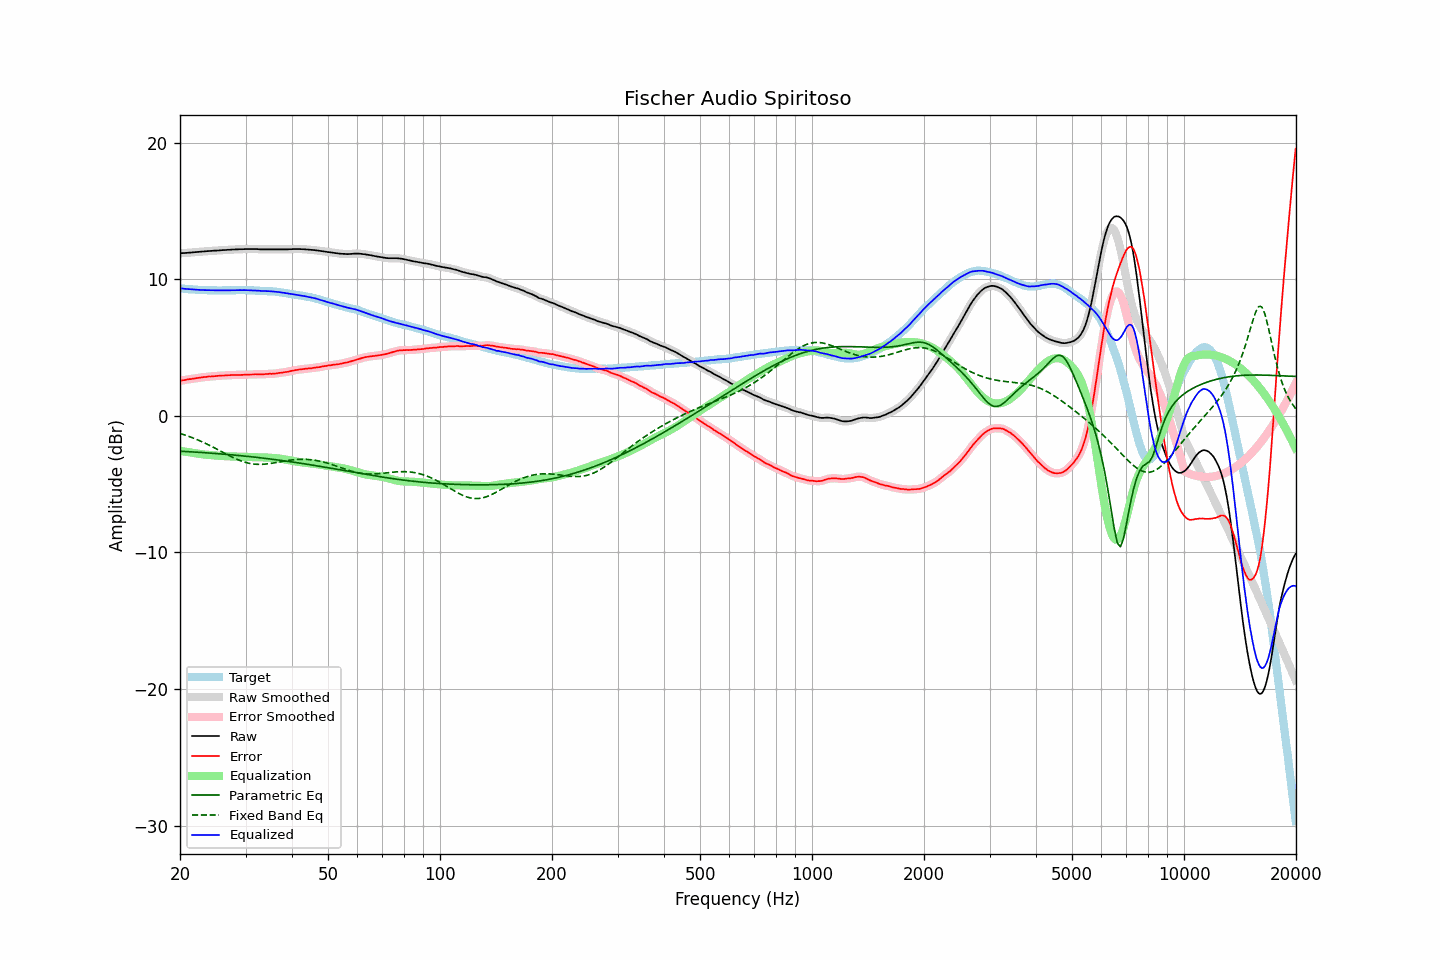

Values plotted in this chart, from the file beside it:
frequency, raw, error, smoothed, error_smoothed, equalization, parametric_eq, fixed_band_eq, equalized_raw, equalized_smoothed, target
20.00, 11.89, 2.56, 11.90, 2.56, -2.56, -2.59, -1.29, 9.33, 9.33, 9.33
20.20, 11.90, 2.58, 11.90, 2.58, -2.58, -2.60, -1.33, 9.32, 9.32, 9.32
20.40, 11.91, 2.60, 11.91, 2.60, -2.60, -2.61, -1.37, 9.31, 9.31, 9.31
20.61, 11.91, 2.61, 11.92, 2.62, -2.62, -2.61, -1.41, 9.29, 9.30, 9.30
20.81, 11.92, 2.64, 11.93, 2.64, -2.64, -2.62, -1.44, 9.28, 9.28, 9.28
21.02, 11.93, 2.67, 11.93, 2.66, -2.66, -2.63, -1.49, 9.27, 9.27, 9.27
21.23, 11.94, 2.69, 11.94, 2.68, -2.68, -2.63, -1.53, 9.27, 9.27, 9.26
21.44, 11.95, 2.69, 11.95, 2.69, -2.70, -2.64, -1.57, 9.26, 9.26, 9.27
21.66, 11.96, 2.72, 11.96, 2.71, -2.72, -2.65, -1.62, 9.25, 9.25, 9.25
21.87, 11.97, 2.73, 11.97, 2.73, -2.73, -2.65, -1.67, 9.24, 9.24, 9.25
22.09, 11.98, 2.76, 11.98, 2.75, -2.75, -2.66, -1.71, 9.23, 9.23, 9.23
22.31, 11.99, 2.77, 11.99, 2.77, -2.77, -2.67, -1.76, 9.23, 9.23, 9.23
22.54, 12.00, 2.79, 12.00, 2.79, -2.79, -2.68, -1.81, 9.22, 9.22, 9.22
22.76, 12.01, 2.80, 12.01, 2.80, -2.80, -2.68, -1.87, 9.21, 9.21, 9.22
22.99, 12.02, 2.82, 12.02, 2.82, -2.82, -2.69, -1.92, 9.21, 9.21, 9.21
23.22, 12.03, 2.84, 12.03, 2.83, -2.83, -2.70, -1.97, 9.20, 9.20, 9.19
23.45, 12.04, 2.84, 12.05, 2.85, -2.85, -2.71, -2.03, 9.20, 9.20, 9.20
23.69, 12.05, 2.86, 12.05, 2.86, -2.86, -2.72, -2.09, 9.20, 9.20, 9.19
23.92, 12.06, 2.88, 12.06, 2.87, -2.87, -2.72, -2.14, 9.20, 9.19, 9.18
24.16, 12.06, 2.87, 12.07, 2.88, -2.88, -2.73, -2.20, 9.19, 9.19, 9.19
24.40, 12.07, 2.88, 12.08, 2.88, -2.89, -2.74, -2.26, 9.19, 9.19, 9.19
24.65, 12.08, 2.89, 12.08, 2.89, -2.90, -2.75, -2.32, 9.19, 9.19, 9.19
24.89, 12.09, 2.90, 12.09, 2.90, -2.91, -2.76, -2.38, 9.19, 9.18, 9.19
25.14, 12.09, 2.92, 12.10, 2.92, -2.92, -2.77, -2.44, 9.18, 9.18, 9.18
25.39, 12.10, 2.93, 12.11, 2.93, -2.92, -2.78, -2.51, 9.18, 9.18, 9.18
25.65, 12.11, 2.94, 12.11, 2.94, -2.93, -2.79, -2.57, 9.18, 9.18, 9.18
25.91, 12.12, 2.95, 12.12, 2.94, -2.94, -2.80, -2.63, 9.18, 9.18, 9.18
26.16, 12.13, 2.95, 12.13, 2.95, -2.95, -2.81, -2.69, 9.19, 9.18, 9.19
26.43, 12.13, 2.95, 12.14, 2.95, -2.96, -2.82, -2.76, 9.18, 9.18, 9.19
26.69, 12.14, 2.96, 12.14, 2.96, -2.96, -2.83, -2.82, 9.18, 9.18, 9.18
26.96, 12.15, 2.97, 12.15, 2.97, -2.97, -2.84, -2.88, 9.19, 9.18, 9.18
27.23, 12.15, 2.97, 12.16, 2.98, -2.97, -2.85, -2.94, 9.18, 9.18, 9.18
27.50, 12.16, 2.98, 12.16, 2.98, -2.98, -2.86, -3.00, 9.19, 9.19, 9.18
27.77, 12.17, 2.98, 12.17, 2.98, -2.98, -2.87, -3.05, 9.19, 9.19, 9.19
28.05, 12.17, 2.99, 12.18, 2.99, -2.98, -2.88, -3.11, 9.19, 9.19, 9.19
28.33, 12.18, 2.99, 12.18, 2.99, -2.99, -2.89, -3.16, 9.20, 9.20, 9.20
28.62, 12.18, 2.99, 12.19, 2.99, -2.99, -2.90, -3.21, 9.20, 9.20, 9.20
28.90, 12.19, 2.99, 12.19, 2.99, -2.99, -2.91, -3.26, 9.20, 9.20, 9.20
29.19, 12.19, 2.99, 12.19, 2.99, -2.99, -2.92, -3.31, 9.20, 9.20, 9.20
29.48, 12.19, 2.99, 12.20, 3.00, -3.00, -2.94, -3.35, 9.20, 9.20, 9.20
29.78, 12.20, 3.00, 12.20, 3.00, -3.00, -2.95, -3.39, 9.20, 9.20, 9.20
30.08, 12.20, 3.01, 12.20, 3.01, -3.01, -2.96, -3.42, 9.20, 9.20, 9.20
30.38, 12.20, 3.02, 12.21, 3.02, -3.01, -2.97, -3.45, 9.19, 9.19, 9.19
30.68, 12.20, 3.02, 12.20, 3.02, -3.02, -2.98, -3.48, 9.19, 9.19, 9.19
30.99, 12.20, 3.02, 12.20, 3.02, -3.02, -3.00, -3.50, 9.18, 9.18, 9.18
31.30, 12.20, 3.02, 12.20, 3.03, -3.03, -3.01, -3.52, 9.18, 9.18, 9.18
31.61, 12.20, 3.03, 12.21, 3.03, -3.03, -3.02, -3.54, 9.17, 9.17, 9.18
31.93, 12.20, 3.05, 12.21, 3.04, -3.03, -3.04, -3.55, 9.17, 9.17, 9.16
32.24, 12.20, 3.04, 12.20, 3.04, -3.03, -3.05, -3.56, 9.17, 9.17, 9.17
32.57, 12.19, 3.04, 12.19, 3.04, -3.04, -3.06, -3.56, 9.16, 9.16, 9.15
32.89, 12.18, 3.03, 12.19, 3.04, -3.04, -3.08, -3.56, 9.14, 9.15, 9.15
33.22, 12.18, 3.04, 12.18, 3.04, -3.04, -3.09, -3.55, 9.14, 9.14, 9.15
33.55, 12.18, 3.04, 12.18, 3.04, -3.05, -3.10, -3.55, 9.14, 9.14, 9.15
33.89, 12.18, 3.05, 12.18, 3.05, -3.05, -3.12, -3.54, 9.13, 9.13, 9.13
34.23, 12.18, 3.06, 12.18, 3.06, -3.05, -3.13, -3.53, 9.13, 9.13, 9.12
34.57, 12.18, 3.07, 12.18, 3.07, -3.06, -3.15, -3.51, 9.12, 9.12, 9.12
34.92, 12.18, 3.08, 12.18, 3.07, -3.07, -3.16, -3.50, 9.12, 9.12, 9.11
35.27, 12.18, 3.06, 12.18, 3.07, -3.08, -3.18, -3.48, 9.11, 9.11, 9.12
35.62, 12.18, 3.09, 12.18, 3.08, -3.09, -3.19, -3.46, 9.10, 9.10, 9.10
35.97, 12.18, 3.09, 12.18, 3.09, -3.10, -3.21, -3.44, 9.09, 9.09, 9.10
... 635 more rows
